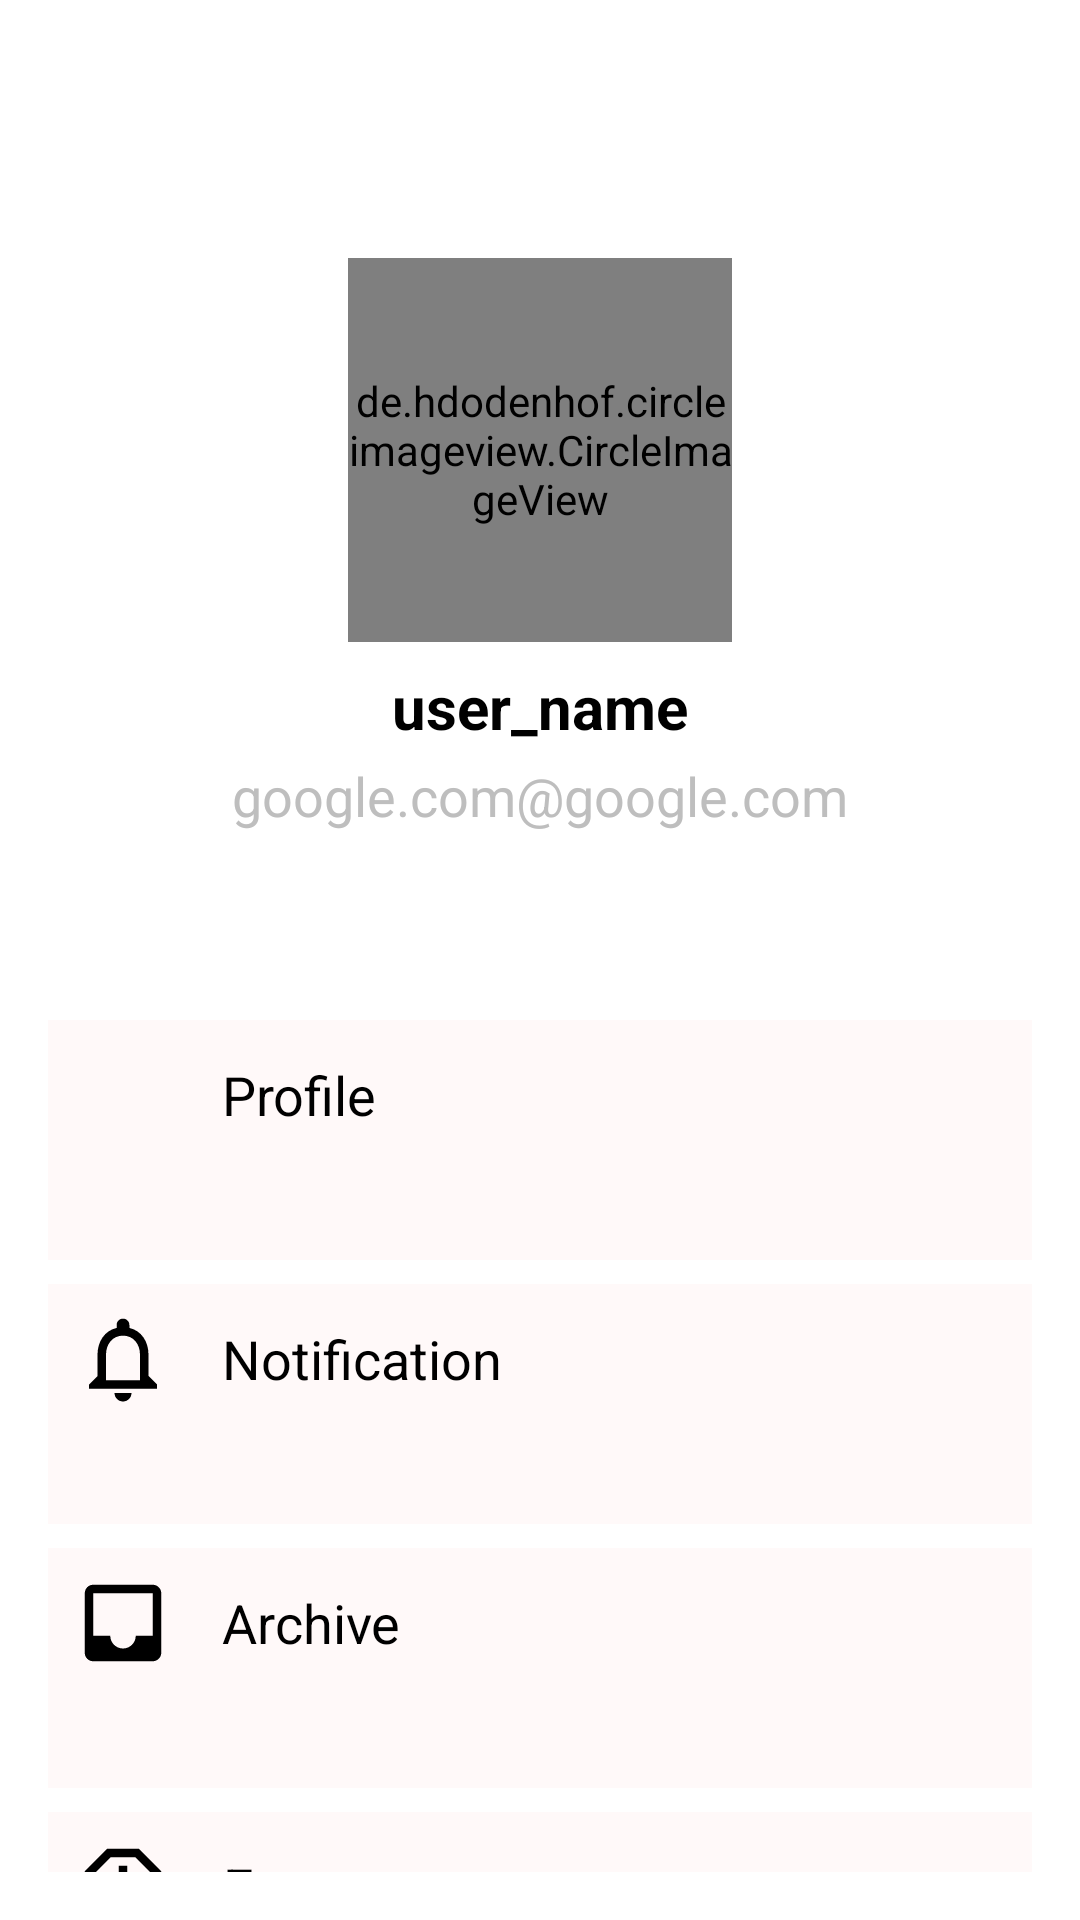

Reconstruct the res/layout file that produces this screen, plus the resources it refers to.
<!-- AndroidManifest.xml: application theme Theme.Sspurt -->
<!-- res/layout/activity_my_account_fragment.xml -->
<?xml version="1.0" encoding="utf-8"?>
<RelativeLayout xmlns:android="http://schemas.android.com/apk/res/android"
    xmlns:app="http://schemas.android.com/apk/res-auto"
    xmlns:tools="http://schemas.android.com/tools"
    android:id="@+id/main"
    android:layout_width="match_parent"
    android:layout_height="match_parent"
    android:background="@color/white"
    tools:context=".fragments.MyAccountActivity">

    <androidx.constraintlayout.widget.ConstraintLayout
        android:id="@+id/profile_layout"
        android:layout_width="match_parent"
        android:layout_height="300dp"
        android:layout_marginBottom="24dp"
        android:background="@color/white">

        <de.hdodenhof.circleimageview.CircleImageView xmlns:app="http://schemas.android.com/apk/res-auto"
            android:id="@+id/profile_cv"
            android:layout_width="128dp"
            android:layout_height="128dp"
            android:src="@drawable/profile"
            app:layout_constraintBottom_toBottomOf="parent"
            app:layout_constraintLeft_toLeftOf="parent"
            app:layout_constraintRight_toRightOf="parent"
            app:layout_constraintTop_toTopOf="parent" />

        <TextView
            android:id="@+id/tv_user_name"
            style="@style/basicFontStyle"
            android:layout_width="wrap_content"
            android:layout_height="wrap_content"
            android:layout_marginTop="8dp"
            android:text="user_name"
            android:textColor="@color/black"
            android:textSize="20sp"
            android:textStyle="bold"
            app:layout_constraintLeft_toLeftOf="@id/profile_cv"
            app:layout_constraintRight_toRightOf="@id/profile_cv"
            app:layout_constraintTop_toBottomOf="@id/profile_cv" />

        <TextView
            android:id="@+id/tv_user_email"
            style="@style/basicFontStyle"
            android:layout_width="wrap_content"
            android:layout_height="wrap_content"
            android:layout_marginTop="4dp"
            android:text="google.com@google.com"
            android:textColor="@color/pwreset"
            android:textSize="18sp"
            app:layout_constraintLeft_toLeftOf="@id/tv_user_name"
            app:layout_constraintRight_toRightOf="@id/tv_user_name"
            app:layout_constraintTop_toBottomOf="@id/tv_user_name" />
    </androidx.constraintlayout.widget.ConstraintLayout>

    <LinearLayout
        android:id="@+id/account_layout"
        android:layout_width="match_parent"
        android:layout_height="wrap_content"
        android:layout_below="@id/profile_layout"
        android:orientation="vertical"
        android:padding="16dp">

        <LinearLayout
            android:id="@+id/profile_layout_click"
            android:background="#fff9f9"
            android:layout_width="match_parent"
            android:layout_height="80dp"
            android:layout_marginBottom="8dp"
            android:orientation="horizontal">

            <ImageView
                style="@style/basicFontStyle"
                android:layout_width="50dp"
                android:layout_height="50dp"
                android:gravity="center"
                android:padding="8dp"
                android:src="@drawable/profile" />

            <TextView
                style="@style/basicFontStyle"
                android:layout_width="wrap_content"
                android:layout_height="50dp"
                android:gravity="center"
                android:padding="8dp"
                android:text="Profile"
                android:textSize="18sp" />

        </LinearLayout>

        <LinearLayout
            android:id="@+id/notification_layout_click"
            android:background="#fff9f9"
            android:layout_width="match_parent"
            android:layout_height="80dp"
            android:layout_marginBottom="8dp"
            android:orientation="horizontal">

            <ImageView
                style="@style/basicFontStyle"
                android:layout_width="50dp"
                android:layout_height="50dp"
                android:gravity="center"
                android:padding="8dp"
                android:src="@drawable/baseline_notifications_none_24" />

            <TextView
                style="@style/basicFontStyle"
                android:layout_width="wrap_content"
                android:layout_height="50dp"
                android:gravity="center"
                android:padding="8dp"
                android:text="Notification"
                android:textSize="18sp" />

        </LinearLayout>

        <LinearLayout
            android:id="@+id/archive_layout_click"
            android:layout_width="match_parent"
            android:background="#fff9f9"
            android:layout_height="80dp"
            android:layout_marginBottom="8dp"
            android:orientation="horizontal">

            <ImageView
                style="@style/basicFontStyle"
                android:layout_width="50dp"
                android:layout_height="50dp"
                android:gravity="center"
                android:padding="8dp"
                android:src="@drawable/baseline_inbox_24" />

            <TextView
                style="@style/basicFontStyle"
                android:layout_width="wrap_content"
                android:layout_height="50dp"
                android:gravity="center"
                android:padding="8dp"
                android:text="Archive"
                android:textSize="18sp" />
        </LinearLayout>

        <LinearLayout
            android:id="@+id/bugReport_layout_click"
            android:layout_width="match_parent"
            android:background="#fff9f9"
            android:layout_height="80dp"
            android:layout_marginBottom="8dp"
            android:orientation="horizontal">

            <ImageView
                style="@style/basicFontStyle"
                android:layout_width="50dp"
                android:layout_height="50dp"
                android:gravity="center"
                android:padding="8dp"
                android:src="@drawable/baseline_report_gmailerrorred_24" />

            <TextView
                style="@style/basicFontStyle"
                android:layout_width="wrap_content"
                android:layout_height="50dp"
                android:gravity="center"
                android:padding="8dp"
                android:text="Error report"
                android:textSize="18sp" />
        </LinearLayout>


    </LinearLayout>


</RelativeLayout>
<!-- resources referenced by this layout -->
<resources>
  <color name="black">#FF000000</color>
  <color name="pwreset">#BEBEBE</color>
  <color name="white">#FFFFFFFF</color>
  <!-- drawable baseline_inbox_24 (drawable) -->
  <vector xmlns:android="http://schemas.android.com/apk/res/android" android:height="96dp" android:tint="#000000" android:viewportHeight="24" android:viewportWidth="24" android:width="96dp">
        
      <path android:fillColor="@android:color/white" android:pathData="M19,3L4.99,3c-1.11,0 -1.98,0.89 -1.98,2L3,19c0,1.1 0.88,2 1.99,2L19,21c1.1,0 2,-0.9 2,-2L21,5c0,-1.11 -0.9,-2 -2,-2zM19,15h-4c0,1.66 -1.35,3 -3,3s-3,-1.34 -3,-3L4.99,15L4.99,5L19,5v10z"/>
      
  </vector>
  <!-- drawable baseline_notifications_none_24 (drawable) -->
  <vector xmlns:android="http://schemas.android.com/apk/res/android" android:height="96dp" android:tint="#000000" android:viewportHeight="24" android:viewportWidth="24" android:width="96dp">
        
      <path android:fillColor="@android:color/white" android:pathData="M12,22c1.1,0 2,-0.9 2,-2h-4c0,1.1 0.9,2 2,2zM18,16v-5c0,-3.07 -1.63,-5.64 -4.5,-6.32L13.5,4c0,-0.83 -0.67,-1.5 -1.5,-1.5s-1.5,0.67 -1.5,1.5v0.68C7.64,5.36 6,7.92 6,11v5l-2,2v1h16v-1l-2,-2zM16,17L8,17v-6c0,-2.48 1.51,-4.5 4,-4.5s4,2.02 4,4.5v6z"/>
      
  </vector>
  <!-- drawable baseline_report_gmailerrorred_24 (drawable) -->
  <vector xmlns:android="http://schemas.android.com/apk/res/android" android:height="96dp" android:tint="#000000" android:viewportHeight="24" android:viewportWidth="24" android:width="96dp">
        
      <path android:fillColor="@android:color/white" android:pathData="M15.73,3H8.27L3,8.27v7.46L8.27,21h7.46L21,15.73V8.27L15.73,3zM19,14.9L14.9,19H9.1L5,14.9V9.1L9.1,5h5.8L19,9.1V14.9z"/>
        
      <path android:fillColor="@android:color/white" android:pathData="M11,7h2v6h-2z"/>
        
      <path android:fillColor="@android:color/white" android:pathData="M11,15h2v2h-2z"/>
      
  </vector>
  <style name="basicFontStyle">
          <item name="android:textColor">@color/black</item>
          <item name="fontFamily">@font/pureunjeonnam</item>
      </style>
  <style name="Theme.Sspurt" parent="Base.Theme.Sspurt" />
  <style name="Base.Theme.Sspurt" parent="Theme.Material3.DayNight.NoActionBar">
          
          
      </style>
</resources>
